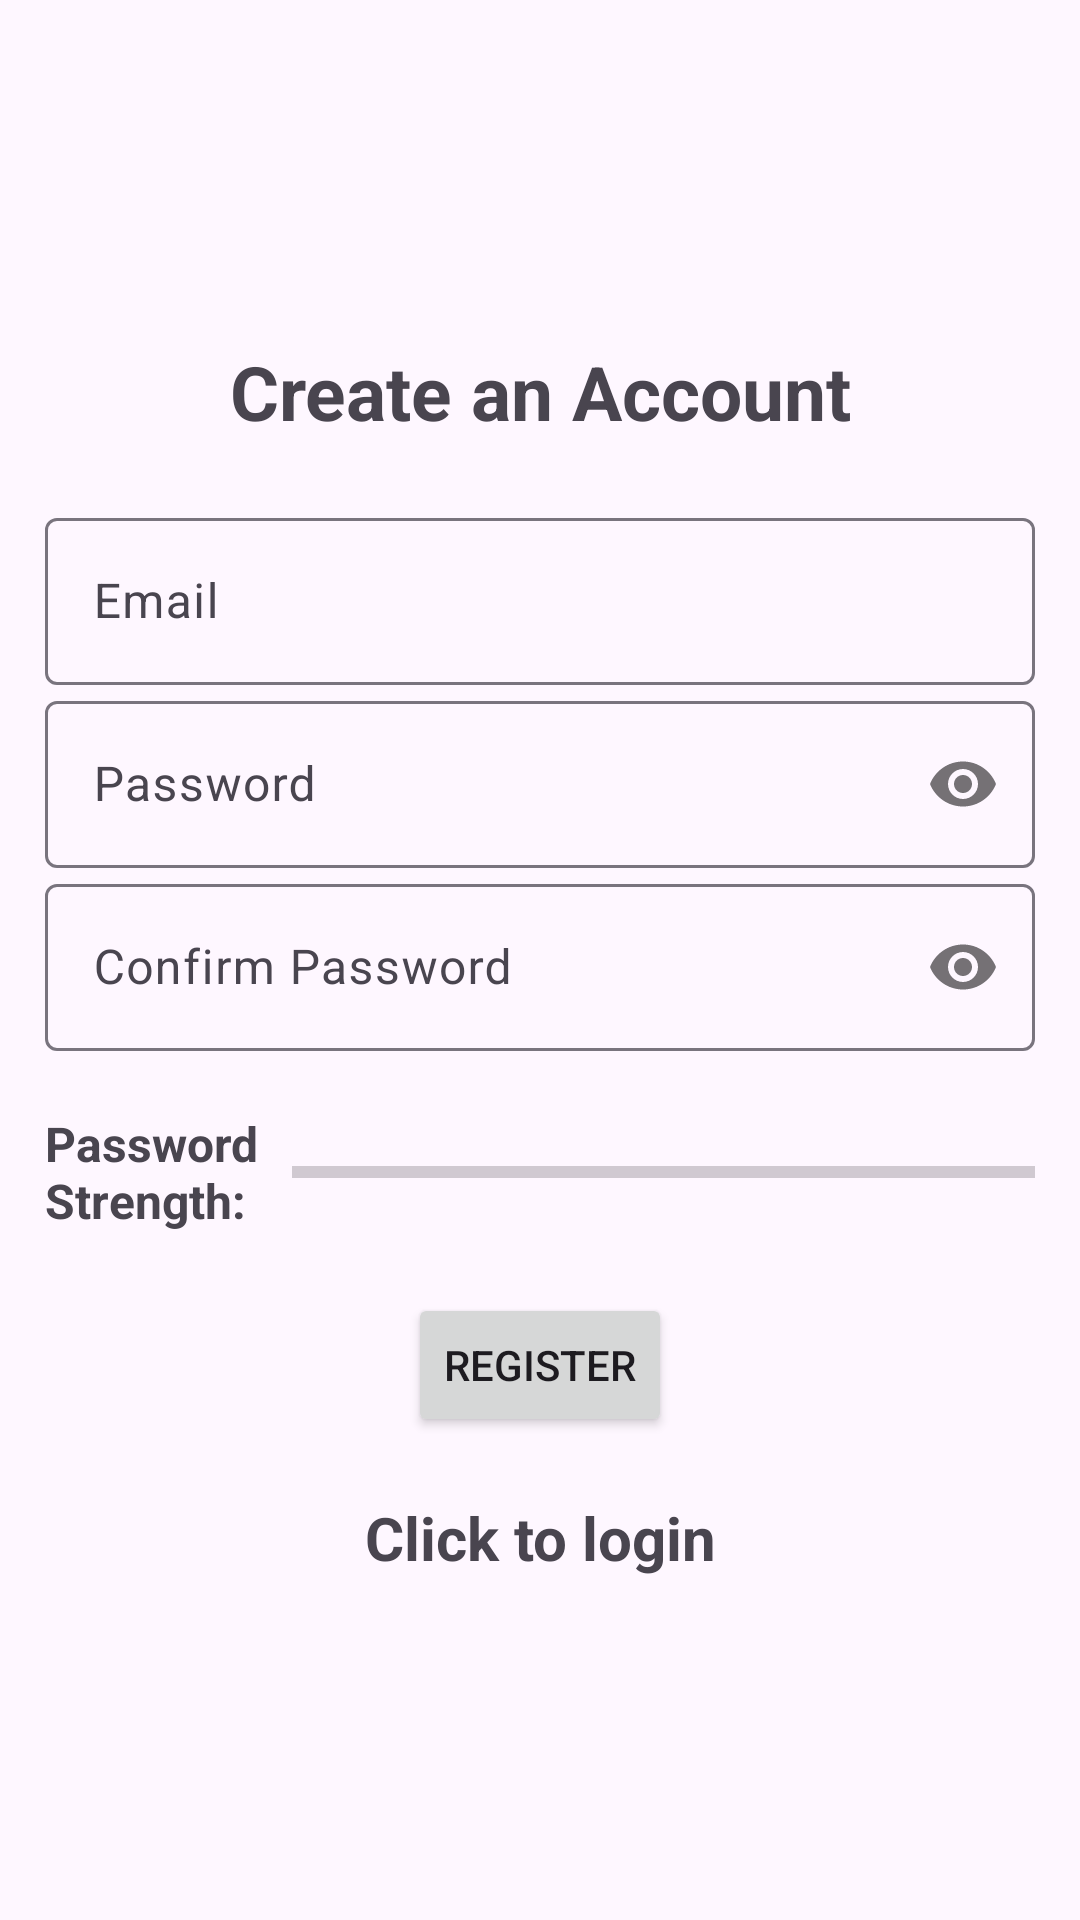

The Android layout XML behind this screen, and the referenced resources:
<!-- AndroidManifest.xml: application theme Theme.Material3.Light -->
<!-- res/layout/activity_register.xml -->
<?xml version="1.0" encoding="utf-8"?>
<LinearLayout xmlns:android="http://schemas.android.com/apk/res/android"
    xmlns:app="http://schemas.android.com/apk/res-auto"
    xmlns:tools="http://schemas.android.com/tools"
    android:layout_width="match_parent"
    android:layout_height="match_parent"
    android:orientation="vertical"
    android:gravity="center"
    android:padding="15dp"
    tools:context=".Register">

    <TextView
        android:layout_width="match_parent"
        android:layout_height="wrap_content"
        android:textSize="25sp"
        android:textStyle="bold"
        android:gravity="center"
        android:layout_marginBottom="20dp"
        android:text="@string/create_an_account" />

    <com.google.android.material.textfield.TextInputLayout
        android:layout_width="match_parent"
        android:layout_height="wrap_content">

        <com.google.android.material.textfield.TextInputEditText
            android:id="@+id/email"
            android:hint="@string/email"
            android:layout_width="match_parent"
            android:layout_height="wrap_content" />
    </com.google.android.material.textfield.TextInputLayout>

    <com.google.android.material.textfield.TextInputLayout
        android:layout_width="match_parent"
        android:layout_height="wrap_content"
        app:passwordToggleEnabled="true">

        <com.google.android.material.textfield.TextInputEditText
            android:id="@+id/password"
            android:hint="@string/password"
            android:layout_width="match_parent"
            android:layout_height="wrap_content"
            android:inputType="textPassword"/>
    </com.google.android.material.textfield.TextInputLayout>

    <com.google.android.material.textfield.TextInputLayout
        android:layout_width="match_parent"
        android:layout_height="wrap_content"
        app:passwordToggleEnabled="true">

        <com.google.android.material.textfield.TextInputEditText
            android:id="@+id/confirmPassword"
            android:hint="@string/confirm_password"
            android:layout_width="match_parent"
            android:layout_height="wrap_content"
            android:inputType="textPassword"/>

        <LinearLayout
            android:layout_width="match_parent"
            android:layout_marginTop="20dp"
            android:layout_height="wrap_content"
            android:orientation="horizontal"
            android:gravity="center_vertical">

            <TextView
                android:layout_width="0dp"
                android:layout_weight="1"
                android:layout_height="wrap_content"
                android:text="Password Strength: "
                android:textStyle="bold"
                android:textSize="16sp" />

            <ProgressBar
                android:id="@+id/passwordStrengthProgressBar"
                android:layout_width="0dp"
                android:layout_weight="3"
                android:layout_height="wrap_content"
                style="?android:attr/progressBarStyleHorizontal"
                android:max="100" />
        </LinearLayout>
    </com.google.android.material.textfield.TextInputLayout>

    <ProgressBar
        android:id="@+id/progressBar"
        android:visibility="gone"
        android:layout_width="wrap_content"
        android:layout_height="wrap_content" />

    <Button
        android:id="@+id/registerButton"
        android:text="@string/register"
        android:layout_width="wrap_content"
        android:layout_height="wrap_content"
        android:layout_marginTop="20dp"/>

    <TextView
        android:layout_width="match_parent"
        android:layout_height="wrap_content"
        android:id="@+id/loginNow"
        android:text="@string/click_to_login"
        android:textStyle="bold"
        android:textSize="20sp"
        android:gravity="center"
        android:layout_marginTop="20dp" />

</LinearLayout>
<!-- resources referenced by this layout -->
<resources>
  <string name="click_to_login">Click to login</string>
  <string name="confirm_password">Confirm Password</string>
  <string name="create_an_account">Create an Account</string>
  <string name="email">Email</string>
  <string name="password">Password</string>
  <string name="register">Register</string>
</resources>
